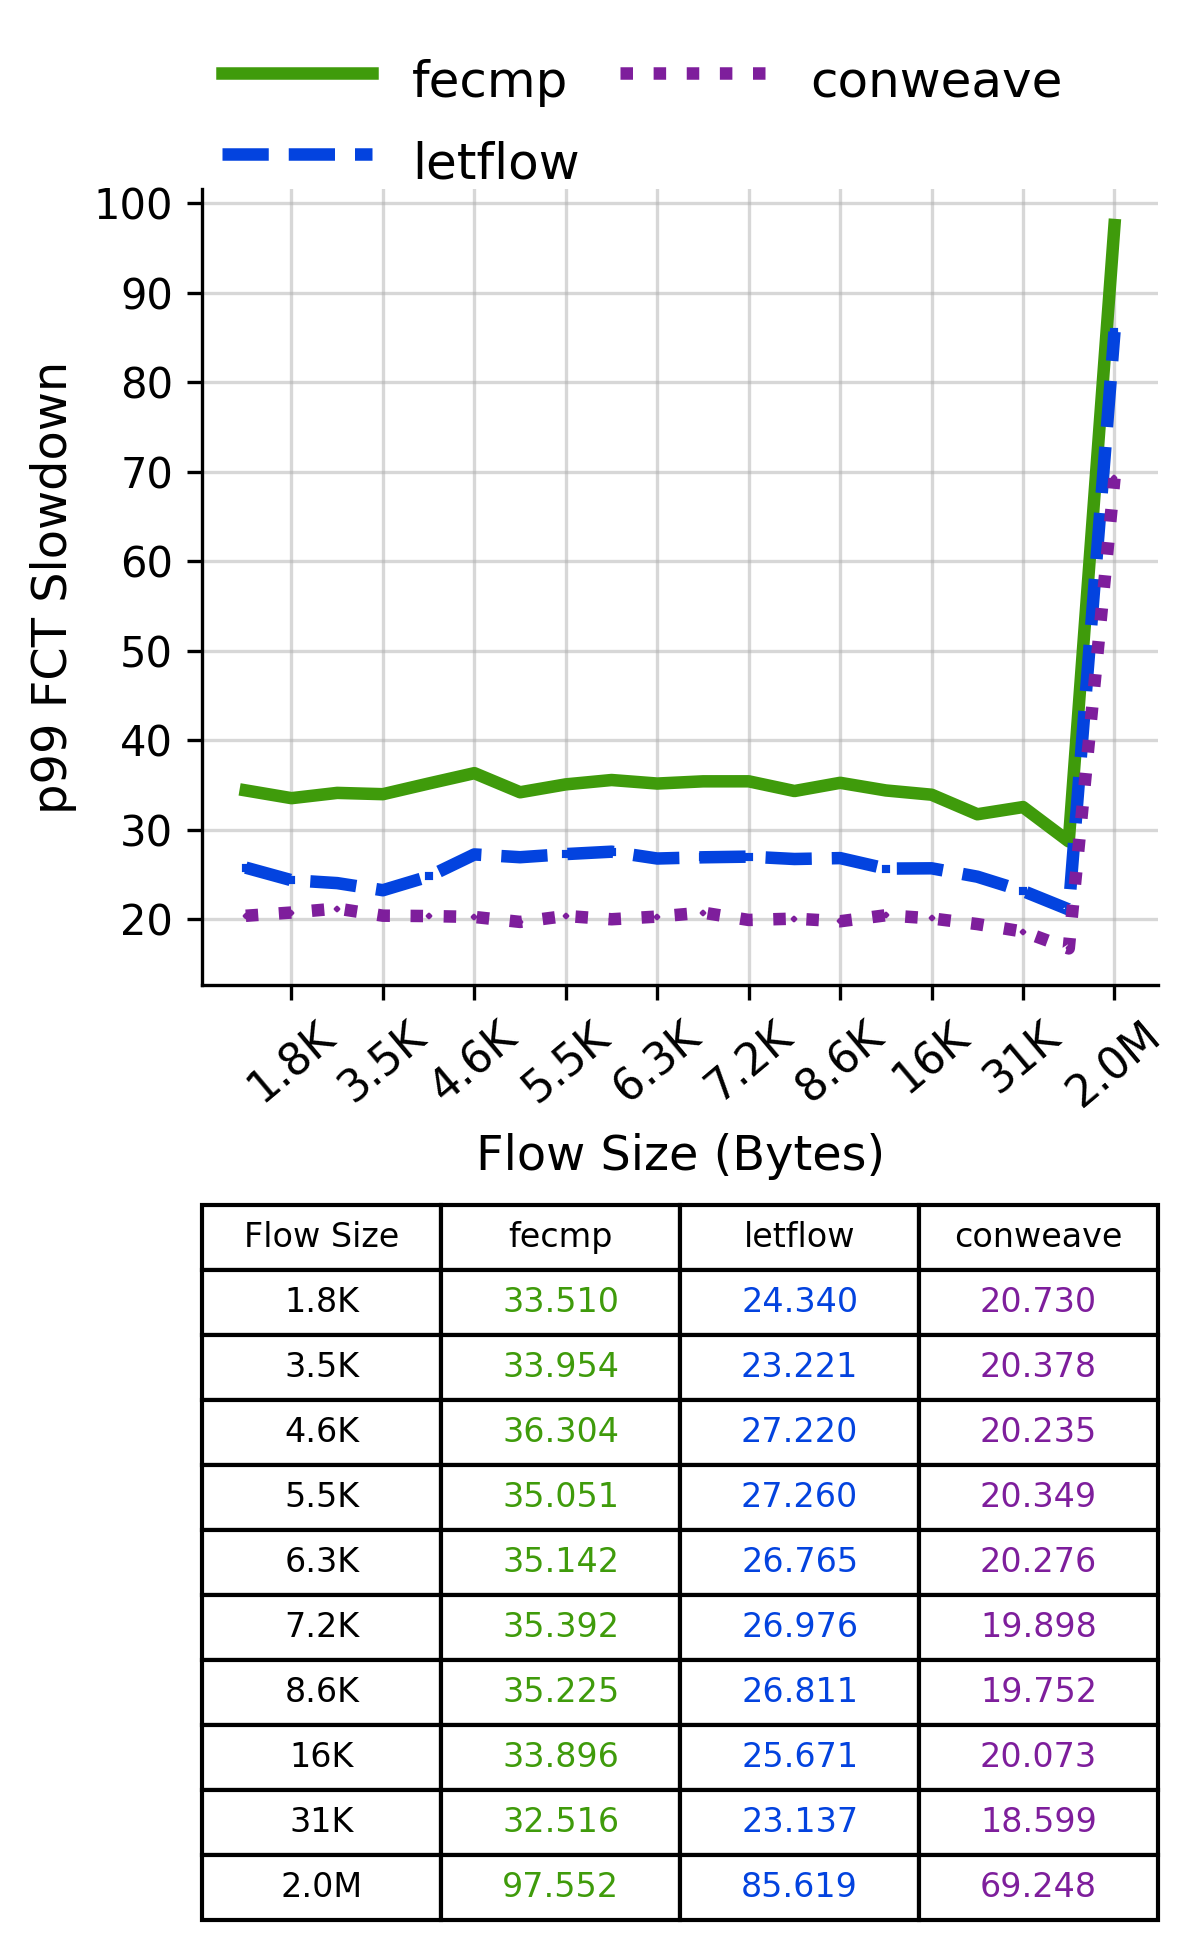

Values plotted in this chart, from the file beside it:
Flow Size, fecmp, letflow, conweave
1.8K, 33.51, 24.34, 20.73
3.5K, 33.95, 23.22, 20.38
4.6K, 36.3, 27.22, 20.23
5.5K, 35.05, 27.26, 20.35
6.3K, 35.14, 26.77, 20.28
7.2K, 35.39, 26.98, 19.9
8.6K, 35.23, 26.81, 19.75
16K, 33.9, 25.67, 20.07
31K, 32.52, 23.14, 18.6
2.0M, 97.55, 85.62, 69.25
